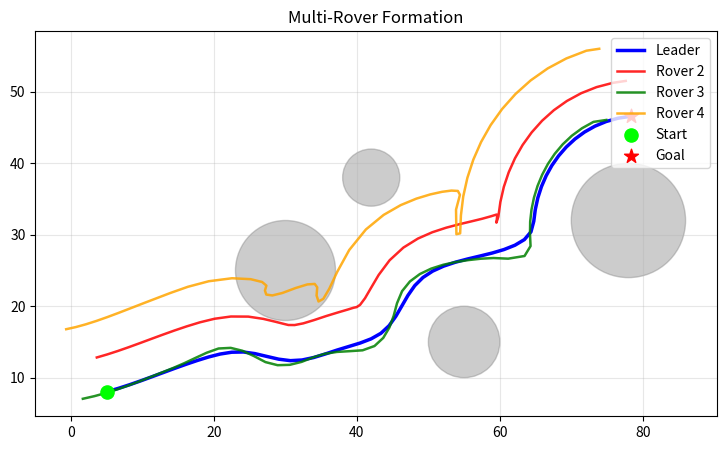

Python code for this plot:
"""
path-formation/main.py
Multi-Rover Path Formation and Coordination

This was empty in the original winning submission.
Here is a clean, runnable implementation that fits the 2024 vision.

Features:
- Generate a base path (A* on costmap or simple spline)
- Create follower paths for a formation (leader + offsets)
- Simple collision avoidance between rovers
- Visualization

Colab:
    !pip install numpy matplotlib scipy
    from path_formation.main import run_formation_demo
    run_formation_demo()
"""

import numpy as np
import matplotlib.pyplot as plt
from scipy.interpolate import splprep, splev

# =============================================================================
# UTILITIES
# =============================================================================

def generate_base_path(start, goal, width=120, height=60, obstacles=None, steps=25):
    """
    Very simple path generator: straight line + light obstacle repulsion.
    In real system you would use A*, RRT*, or a global planner on a costmap.
    """
    path = [np.array(start, dtype=float)]
    current = np.array(start, dtype=float)
    direction = np.array(goal, dtype=float) - current
    length = np.linalg.norm(direction)
    if length < 1e-6:
        return [start]

    direction /= length
    step_size = length / steps

    for i in range(steps):
        next_pt = current + direction * step_size

        # Simple obstacle avoidance force
        if obstacles is not None:
            for ox, oy, r in obstacles:
                diff = next_pt - np.array([ox, oy])
                dist = np.linalg.norm(diff)
                if dist < r + 6 and dist > 0.1:
                    force = (diff / dist) * (r + 6 - dist) * 0.8
                    next_pt += force

        # bound
        next_pt[0] = np.clip(next_pt[0], 0, width - 1)
        next_pt[1] = np.clip(next_pt[1], 0, height - 1)

        path.append(next_pt)
        current = next_pt

    return path


def smooth_path(path, smoothness=0.8, num_points=60):
    """Spline smoothing for nicer formation paths."""
    pts = np.array(path).T
    if len(pts[0]) < 4:
        return path
    try:
        tck, u = splprep(pts, s=smoothness)
        u_fine = np.linspace(0, 1, num_points)
        x, y = splev(u_fine, tck)
        return list(zip(x, y))
    except Exception:
        return path


# =============================================================================
# FORMATION
# =============================================================================

def create_formation_paths(base_path, num_rovers=4, formation="line", spacing=4.5):
    """
    Given a base path for the leader, create offset paths for followers.
    formation options: "line", "wedge", "echelon"
    """
    base = np.array(base_path)
    paths = [base.copy()]

    if len(base) == 0:
        return [base_path] * num_rovers

    for i in range(1, num_rovers):
        offset_path = []
        for j, p in enumerate(base):
            # Compute tangent
            if j < len(base) - 1:
                tangent = base[j + 1] - p
            else:
                tangent = p - base[j - 1]
            if np.linalg.norm(tangent) < 1e-6:
                tangent = np.array([1.0, 0.0])
            tangent /= (np.linalg.norm(tangent) + 1e-8)

            # perpendicular
            perp = np.array([-tangent[1], tangent[0]])

            if formation == "line":
                offset = perp * spacing * i
            elif formation == "wedge":
                offset = (perp * spacing * (i % 2) * ((i // 2) + 1)) + tangent * spacing * (i // 2) * -0.6
            else:  # echelon
                offset = perp * spacing * i + tangent * spacing * i * 0.3

            new_p = p + offset
            offset_path.append(new_p)
        paths.append(np.array(offset_path))

    return paths


def avoid_collisions(paths, min_dist=3.5):
    """Very basic inter-rover repulsion along the paths."""
    paths = [np.array(p) for p in paths]
    for _ in range(2):  # few relaxation steps
        for i in range(len(paths)):
            for j in range(i + 1, len(paths)):
                for k in range(min(len(paths[i]), len(paths[j]))):
                    diff = paths[i][k] - paths[j][k]
                    d = np.linalg.norm(diff)
                    if d < min_dist and d > 0.01:
                        correction = (diff / d) * (min_dist - d) * 0.5
                        paths[i][k] += correction
                        paths[j][k] -= correction
    return paths


# =============================================================================
# VISUALIZATION
# =============================================================================

def plot_formation(base_path, formation_paths, obstacles=None, title="Multi-Rover Formation"):
    plt.figure(figsize=(10, 5))
    colors = ["blue", "red", "green", "orange", "purple"]

    # obstacles
    if obstacles:
        for ox, oy, r in obstacles:
            circle = plt.Circle((ox, oy), r, color="gray", alpha=0.4)
            plt.gca().add_patch(circle)

    # leader
    bp = np.array(base_path)
    plt.plot(bp[:, 0], bp[:, 1], "b-", linewidth=2.5, label="Leader")

    # followers
    for idx, fp in enumerate(formation_paths[1:]):
        fp = np.array(fp)
        plt.plot(fp[:, 0], fp[:, 1], color=colors[(idx + 1) % len(colors)],
                 linewidth=1.8, alpha=0.85, label=f"Rover {idx+2}")

    # start/goal
    plt.scatter([bp[0, 0]], [bp[0, 1]], c="lime", s=90, marker="o", zorder=5, label="Start")
    plt.scatter([bp[-1, 0]], [bp[-1, 1]], c="red", s=110, marker="*", zorder=5, label="Goal")

    plt.title(title)
    plt.legend(loc="upper right")
    plt.grid(True, alpha=0.3)
    plt.gca().set_aspect("equal")
    plt.show()


# =============================================================================
# DEMO
# =============================================================================

def run_formation_demo():
    print("=== Path Formation Demo (Multi-Rover) ===")

    start = (5, 8)
    goal = (105, 42)
    obstacles = [(30, 25, 7), (55, 15, 5), (78, 32, 8), (42, 38, 4)]

    base = generate_base_path(start, goal, width=110, height=55, obstacles=obstacles, steps=30)
    base = smooth_path(base, smoothness=1.2, num_points=55)

    formation_paths = create_formation_paths(base, num_rovers=4, formation="wedge", spacing=5.0)
    formation_paths = avoid_collisions(formation_paths, min_dist=4.0)

    plot_formation(base, formation_paths, obstacles=obstacles)
    print(f"Generated paths for {len(formation_paths)} rovers.")
    print("Formation demo finished.")


if __name__ == "__main__":
    run_formation_demo()
